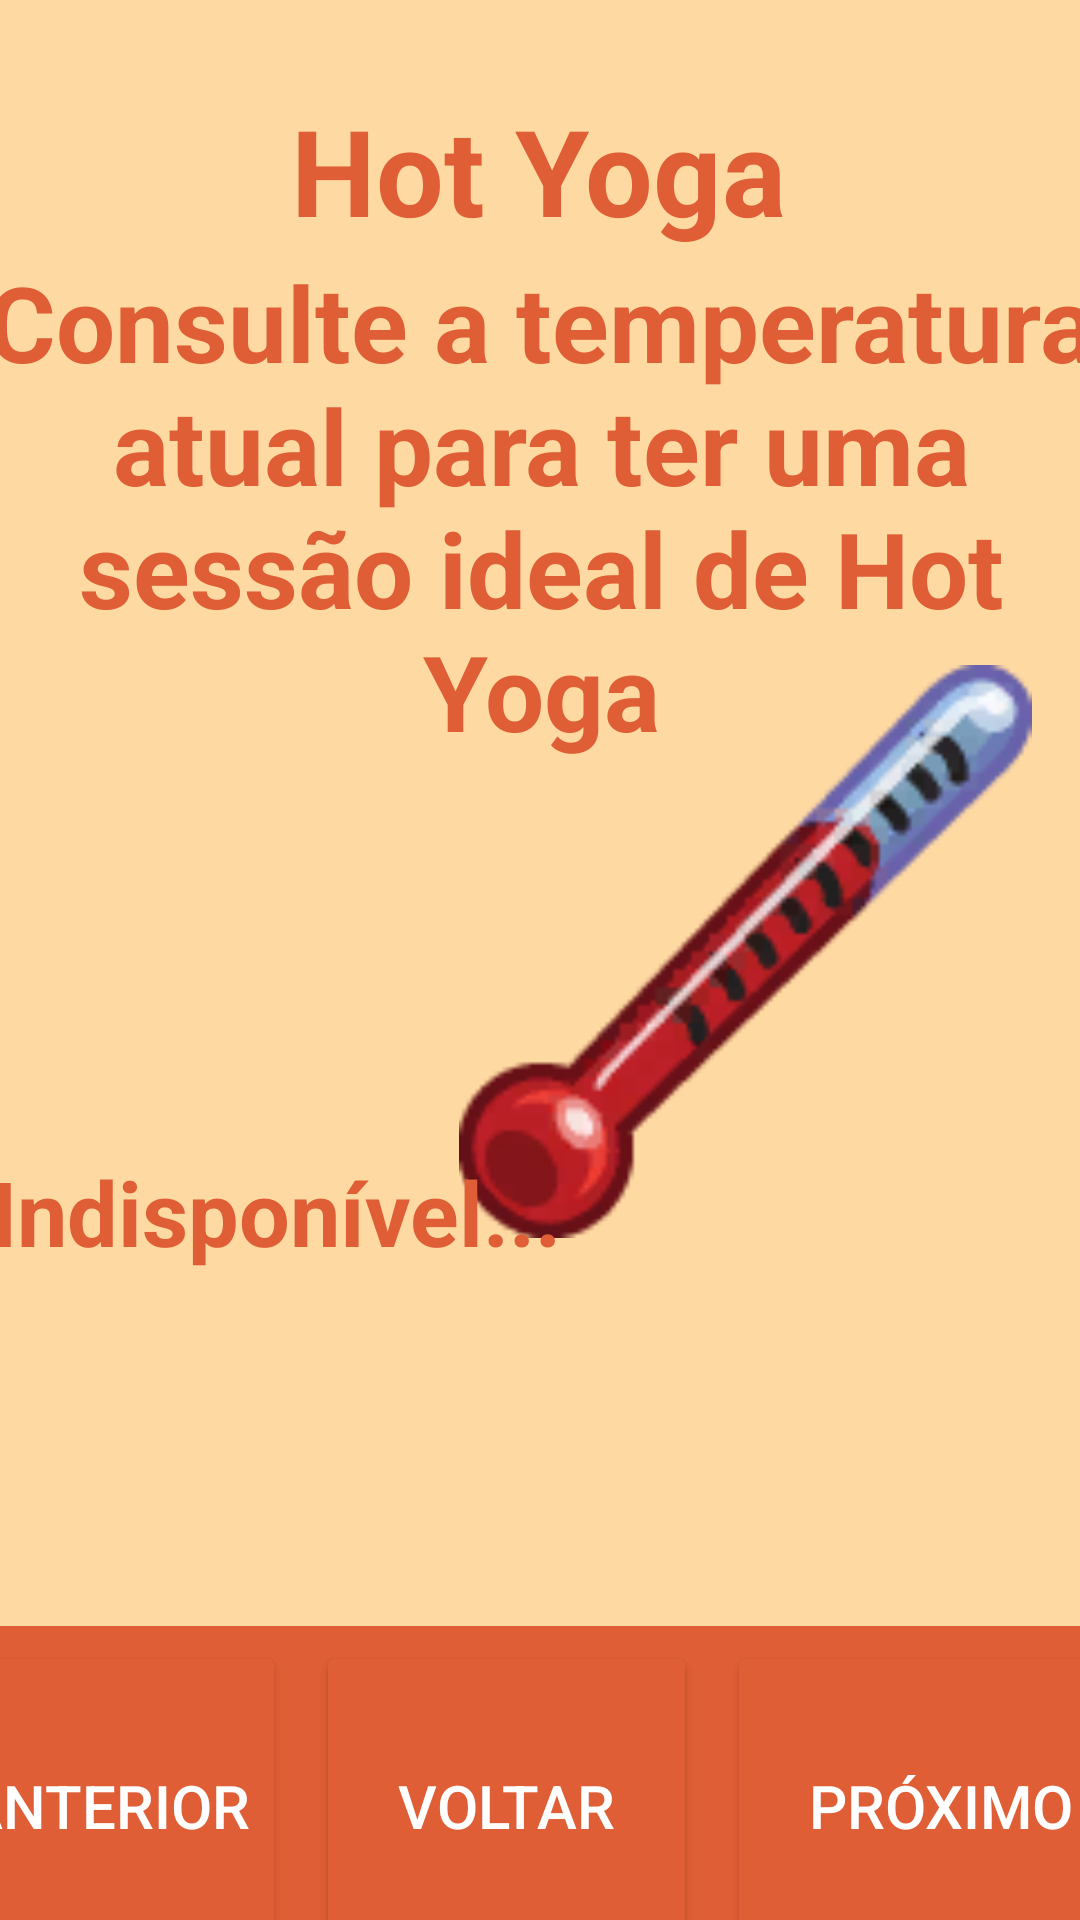

Write the Android layout XML for this screen, with the resource values it uses.
<!-- AndroidManifest.xml: application theme Theme.YogaPad -->
<!-- res/layout/activity_hot.xml -->
<?xml version="1.0" encoding="utf-8"?>
<androidx.constraintlayout.widget.ConstraintLayout xmlns:android="http://schemas.android.com/apk/res/android"
    xmlns:app="http://schemas.android.com/apk/res-auto"
    xmlns:tools="http://schemas.android.com/tools"
    android:layout_width="match_parent"
    android:layout_height="match_parent"
    tools:context=".hot">

    <androidx.constraintlayout.widget.ConstraintLayout
        android:layout_width="match_parent"
        android:layout_height="match_parent"
        android:background="@color/defaultCol"
        tools:layout_editor_absoluteY="99dp">

        <TextView
            android:id="@+id/txtTitHot"
            style="@style/TitleTxt"
            android:layout_width="wrap_content"
            android:layout_height="wrap_content"
            android:text="@string/titHot"
            app:layout_constraintBottom_toBottomOf="parent"
            app:layout_constraintEnd_toEndOf="parent"
            app:layout_constraintHorizontal_bias="0.497"
            app:layout_constraintStart_toStartOf="parent"
            app:layout_constraintTop_toTopOf="parent"
            app:layout_constraintVertical_bias="0.051" />

        <TextView
            android:id="@+id/txtSubtitHot"
            style="@style/SubtitleTxt"
            android:layout_width="383dp"
            android:layout_height="234dp"
            android:gravity="center"
            android:text="@string/subtitHot"
            app:layout_constraintBottom_toBottomOf="parent"
            app:layout_constraintEnd_toEndOf="parent"
            app:layout_constraintStart_toStartOf="parent"
            app:layout_constraintTop_toTopOf="parent"
            app:layout_constraintVertical_bias="0.128" />

        <TextView
            android:id="@+id/txtTempHot"
            style="@style/TitleTxt"
            android:layout_width="215dp"
            android:layout_height="177dp"
            android:layout_marginTop="183dp"
            android:layout_marginBottom="100dp"
            android:textSize="20dp"
            app:layout_constraintBottom_toBottomOf="parent"
            app:layout_constraintEnd_toEndOf="parent"
            app:layout_constraintHorizontal_bias="0.367"
            app:layout_constraintStart_toStartOf="parent"
            app:layout_constraintTop_toTopOf="parent"
            app:layout_constraintVertical_bias="0.166" />

        <ImageView
            android:id="@+id/imgTherm"
            android:layout_width="202dp"
            android:layout_height="191dp"
            app:layout_constraintBottom_toBottomOf="parent"
            app:layout_constraintEnd_toEndOf="parent"
            app:layout_constraintHorizontal_bias="0.933"
            app:layout_constraintStart_toStartOf="parent"
            app:layout_constraintTop_toTopOf="parent"
            app:layout_constraintVertical_bias="0.494"
            app:srcCompat="@drawable/thermometer" />

        <ImageView
            android:id="@+id/imgTemp"
            android:layout_width="106dp"
            android:layout_height="106dp"
            android:layout_marginTop="33dp"
            android:layout_marginEnd="71dp"
            android:layout_marginRight="71dp"
            app:layout_constraintBottom_toBottomOf="parent"
            app:layout_constraintEnd_toEndOf="parent"
            app:layout_constraintHorizontal_bias="0.136"
            app:layout_constraintStart_toStartOf="parent"
            app:layout_constraintTop_toTopOf="parent"
            app:layout_constraintVertical_bias="0.538"
            app:srcCompat="@color/defaultCol" />

        <TextView
            android:id="@+id/txtTempDesc"
            style="@style/LegendTxt"
            android:layout_width="368dp"
            android:layout_height="170dp"
            android:text="@string/txtInd"
            app:layout_constraintBottom_toBottomOf="parent"
            app:layout_constraintEnd_toEndOf="parent"
            app:layout_constraintHorizontal_bias="0.451"
            app:layout_constraintStart_toStartOf="parent"
            app:layout_constraintTop_toTopOf="parent"
            app:layout_constraintVertical_bias="0.816" />

        <LinearLayout
            android:id="@+id/linearLayout2"
            style="@style/DefaultLinear"
            android:layout_width="420dp"
            android:layout_height="98dp"
            android:orientation="horizontal"
            app:layout_constraintBottom_toBottomOf="parent"
            app:layout_constraintEnd_toEndOf="parent"
            app:layout_constraintStart_toStartOf="parent">

            <Button
                android:id="@+id/btnPrevHot"
                style="@style/DefaultBtn"
                android:layout_width="wrap_content"
                android:layout_height="110dp"
                android:layout_margin="5dp"
                android:onClick="previous"
                android:text="@string/btnPrevious"
                android:textSize="20sp" />

            <Button
                android:id="@+id/btnBackHot"
                style="@style/DefaultBtn"
                android:layout_width="wrap_content"
                android:layout_height="110dp"
                android:layout_margin="5dp"
                android:layout_weight="1"
                android:onClick="backToMenu"
                android:text="@string/btnBack"
                android:textSize="20sp" />

            <Button
                android:id="@+id/btnNextHot"
                style="@style/DefaultBtn"
                android:layout_width="wrap_content"
                android:layout_height="110dp"
                android:layout_margin="5dp"
                android:layout_weight="1"
                android:onClick="forward"
                android:text="@string/btnNext"
                android:textSize="20sp" />
        </LinearLayout>

    </androidx.constraintlayout.widget.ConstraintLayout>

</androidx.constraintlayout.widget.ConstraintLayout>
<!-- resources referenced by this layout -->
<resources>
  <color name="defaultCol">#FFD9A2</color>
  <!-- drawable thermometer: png bitmap (drawable, 5015 bytes) -->
  <string name="btnBack">Voltar</string>
  <string name="btnNext">Próximo</string>
  <string name="btnPrevious">Anterior</string>
  <string name="subtitHot">Consulte a temperatura atual para ter uma sessão
      ideal de Hot Yoga</string>
  <string name="titHot" translatable="false">Hot Yoga</string>
  <string name="txtInd">Indisponível...</string>
  <style name="DefaultBtn" parent="TextAppearance.AppCompat.Button">
          <item name="backgroundTint">#DF5E35</item>
          <item name="android:layout_width">240dp</item>
          <item name="android:layout_height">130dp</item>
          <item name="android:textSize">25sp</item>
          <item name="android:textColor">#FFFFFFFF</item>
          <item name="android:layout_marginBottom">10dp</item>
          <item name="android:padding">12dp</item>
      </style>
  <style name="DefaultLinear" parent="TextAppearance.AppCompat">
          <item name="android:background">#DF5E35</item>
      </style>
  <style name="LegendTxt" parent="TextAppearance.AppCompat">
          <item name="android:gravity">left</item>
          <item name="android:textColor">#DF5E35</item>
          <item name="android:textSize">30sp</item>
          <item name="android:textStyle">bold</item>
      </style>
  <style name="SubtitleTxt" parent="TextAppearance.AppCompat">
          <item name="android:gravity">left</item>
          <item name="android:textColor">#DF5E35</item>
          <item name="android:textSize">35sp</item>
          <item name="android:textStyle">bold</item>
      </style>
  <style name="TitleTxt" parent="TextAppearance.AppCompat">
          <item name="android:gravity">center</item>
          <item name="android:textColor">#DF5E35</item>
          <item name="android:textSize">40sp</item>
          <item name="android:textStyle">bold</item>
      </style>
  <style name="Theme.YogaPad" parent="Theme.MaterialComponents.DayNight.NoActionBar">
          
          <item name="colorPrimary">@color/purple_500</item>
          <item name="colorPrimaryVariant">@color/purple_700</item>
          <item name="colorOnPrimary">@color/white</item>
          
          <item name="colorSecondary">@color/teal_200</item>
          <item name="colorSecondaryVariant">@color/teal_700</item>
          <item name="colorOnSecondary">@color/black</item>
          
          <item name="android:statusBarColor" tools:targetApi="l">?attr/colorPrimaryVariant</item>
          
      </style>
  <color name="purple_500">#FF6200EE</color>
  <color name="purple_700">#FF3700B3</color>
  <color name="white">#FFFFFFFF</color>
  <color name="teal_200">#FF03DAC5</color>
  <color name="teal_700">#FF018786</color>
  <color name="black">#FF000000</color>
</resources>
